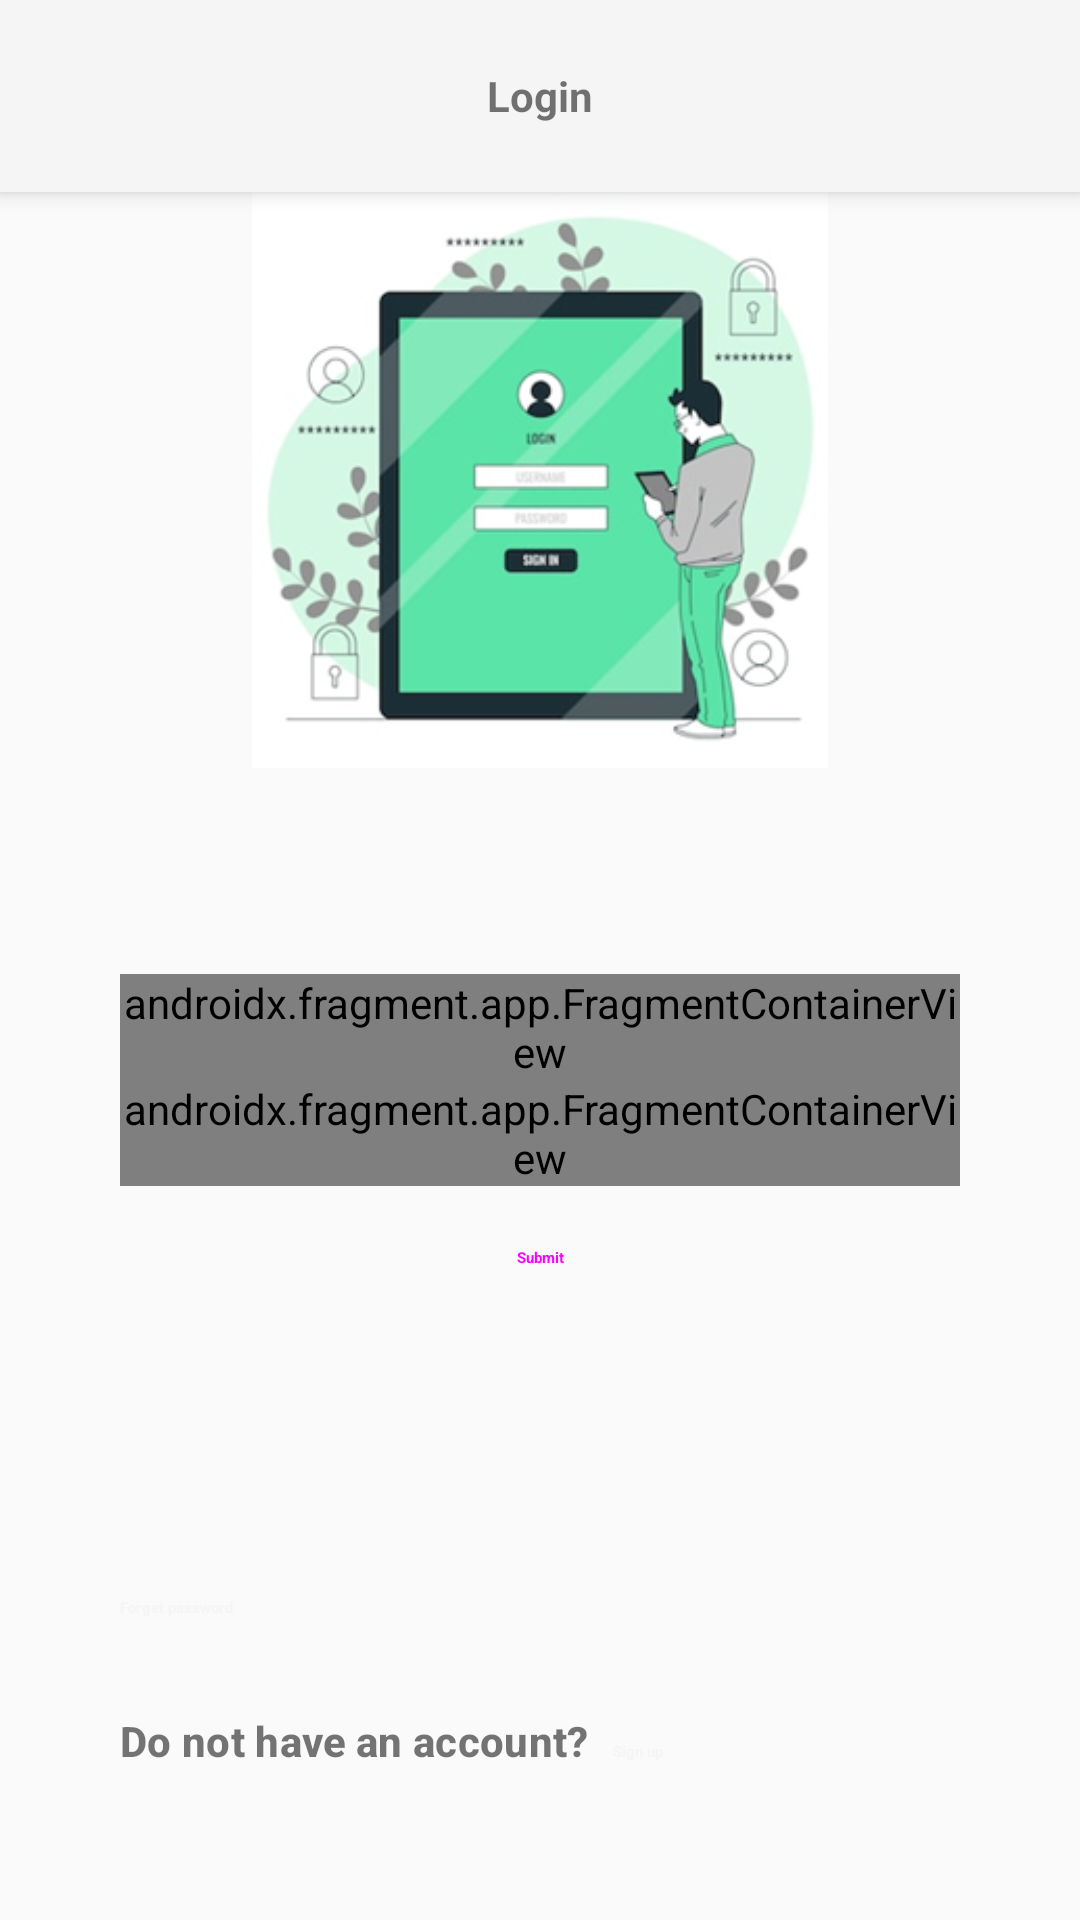

Layout XML and referenced resources for this Android screen:
<!-- AndroidManifest.xml: application theme Theme.AppCompat.Light.NoActionBar -->
<!-- res/layout/activity_login.xml -->
<?xml version="1.0" encoding="utf-8"?>
<androidx.constraintlayout.widget.ConstraintLayout xmlns:android="http://schemas.android.com/apk/res/android"
    xmlns:app="http://schemas.android.com/apk/res-auto"
    xmlns:tools="http://schemas.android.com/tools"
    android:layout_width="match_parent"
    android:layout_height="match_parent"
    tools:context=".account.activities.CreateAccountActivity">


    <com.google.android.material.appbar.MaterialToolbar
        style="@style/Usege.Bar.TitleBar"
        android:id="@+id/toolbar"
        app:layout_constraintStart_toStartOf="parent"
        app:layout_constraintTop_toTopOf="parent"
        android:layout_height="0dp"
        app:layout_constraintHeight_percent="0.1"
        app:title="@string/login" />

    <ImageView
        style="@style/Usege.Image.CenteredWrapImage"
        android:src="@drawable/scr_login"
        android:id="@+id/screen_img"
        app:layout_constraintStart_toStartOf="parent"
        app:layout_constraintEnd_toEndOf="parent"
        app:layout_constraintTop_toBottomOf="@id/toolbar"
        android:layout_height="0dp"
        app:layout_constraintHeight_percent="0.3"
        />


    <LinearLayout
        android:layout_width="match_parent"
        android:layout_height="0dp"
        app:layout_constraintHeight_percent="0.4"
        android:layout_marginHorizontal="@dimen/primary_margin_large"
        android:id="@+id/inputSectionLayout"
        app:layout_constraintTop_toBottomOf="@id/screen_img"
        android:gravity="center"
        android:orientation="vertical">

        <androidx.fragment.app.FragmentContainerView
            android:id="@+id/frag_email"
            android:layout_width="match_parent"
            android:layout_height="wrap_content"
            android:name="com.group_1.usege.utilities.view.EditTextFragment"
            android:text="@string/email"
            android:drawableLeft="@drawable/ic_email"/>

        <androidx.fragment.app.FragmentContainerView
            android:id="@+id/frag_password"
            android:layout_width="match_parent"
            android:layout_height="wrap_content"
            android:name="com.group_1.usege.utilities.view.EditTextFragment"
            android:text="@string/password"
            android:drawableLeft="@drawable/ic_password_key"
            android:inputType="textPassword"/>

        <Button
            android:id="@+id/btn_submit"
            style="@style/Widget.MaterialComponents.Button"
            android:layout_width="match_parent"
            android:layout_height="wrap_content"
            android:text="@string/submit" />
    </LinearLayout>

    <LinearLayout
        android:layout_width="wrap_content"
        android:layout_height="0dp"
        app:layout_constraintHeight_percent="0.2"
        android:orientation="vertical"
        app:layout_constraintStart_toStartOf="@id/inputSectionLayout"
        app:layout_constraintTop_toBottomOf="@id/inputSectionLayout">
        <Button
            android:id="@+id/btn_forget_password"
            style="@style/Usege.Button.NormalTextButton"
            android:text="@string/forget_password"
            android:paddingStart="0dp"/>

        <LinearLayout
            android:layout_width="wrap_content"
            android:layout_height="wrap_content"
            android:orientation="horizontal">

            <TextView
                style="@style/Usege.Text.LabelTextView"
                android:text="@string/do_not_have_account" />

            <Button
                android:id="@+id/btn_sign_up"
                style="@style/Usege.Button.NormalTextButton"
                android:text="@string/sign_up" />
        </LinearLayout>
    </LinearLayout>


</androidx.constraintlayout.widget.ConstraintLayout>
<!-- resources referenced by this layout -->
<resources>
  <dimen name="primary_margin_large">40dp</dimen>
  <!-- drawable scr_login: png bitmap (drawable, 80927 bytes) -->
  <string name="do_not_have_account"><b>Do not have an account?</b></string>
  <string name="email"><b>Email</b></string>
  <string name="forget_password"><b>Forget password</b></string>
  <string name="login"><b>Login</b></string>
  <string name="password"><b>Password</b></string>
  <string name="sign_up"><b>Sign up</b></string>
  <string name="submit"><b>Submit</b></string>
  <style name="Usege.Bar.TitleBar" parent="Widget.MaterialComponents.Toolbar.Primary">
          <item name="android:layout_width">match_parent</item>
          <item name="android:layout_height">wrap_content</item>
          <item name="titleCentered">true</item>
      </style>
  <style name="Usege.Button.NormalTextButton" parent="Widget.MaterialComponents.Button.TextButton">
          <item name="android:layout_width">wrap_content</item>
          <item name="android:layout_height">wrap_content</item>
          <item name="android:textAlignment">textStart</item>
      </style>
  <style name="Usege.Image.CenteredWrapImage" parent="">
          <item name="android:layout_width">wrap_content</item>
          <item name="android:layout_height">wrap_content</item>
          <item name="android:layout_gravity">center</item>
          <item name="android:adjustViewBounds">true</item>
          <item name="android:scaleType">fitCenter</item>
      </style>
  <style name="Usege.Text.LabelTextView" parent="@style/TextAppearance.Material3.LabelLarge">
          <item name="android:layout_width">wrap_content</item>
          <item name="android:layout_height">wrap_content</item>
          <item name="android:textColor">?attr/colorOnBackground</item>
      </style>
</resources>
